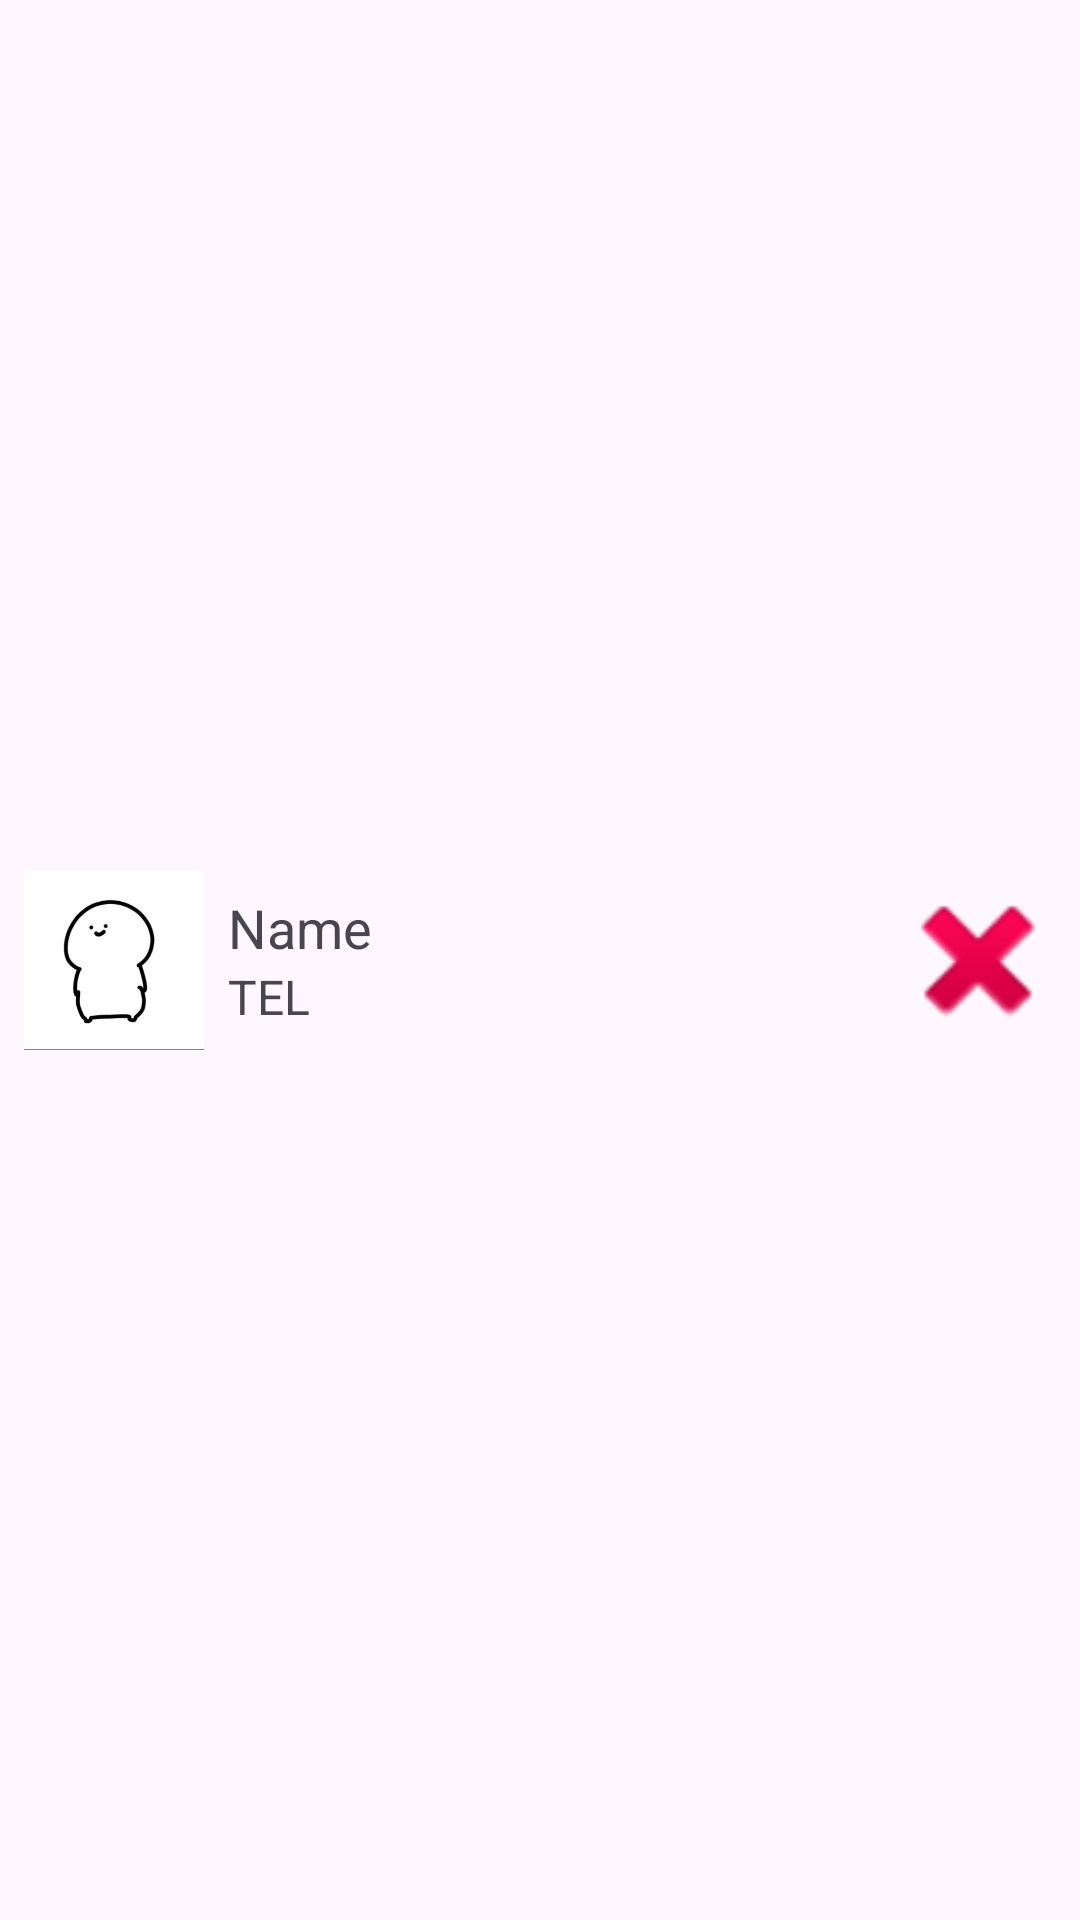

Write the Android layout XML for this screen, with the resource values it uses.
<!-- AndroidManifest.xml: application theme Theme.MyFrags0509 -->
<!-- res/layout/contact_item.xml -->
<?xml version="1.0" encoding="utf-8"?>
<LinearLayout xmlns:android="http://schemas.android.com/apk/res/android"
    android:layout_width="match_parent"
    android:layout_height="wrap_content"
    android:orientation="horizontal"
    android:padding="8dp">

    <ImageView
        android:id="@+id/imgIc"
        android:layout_width="60dp"
        android:layout_height="60dp"
        android:layout_gravity="center_vertical"
        android:scaleType="centerCrop"
        android:src="@drawable/head" />

    <LinearLayout
        android:layout_width="0dp"
        android:layout_height="wrap_content"
        android:layout_weight="1"
        android:orientation="vertical"
        android:layout_gravity="center_vertical"
        android:paddingStart="8dp">

        <TextView
            android:id="@+id/txtName"
            android:layout_width="wrap_content"
            android:layout_height="wrap_content"
            android:text="Name"
            android:textSize="18sp"
            android:layout_gravity="center_vertical" />

        <TextView
            android:id="@+id/txtTel"
            android:layout_width="wrap_content"
            android:layout_height="wrap_content"
            android:text="TEL"
            android:textSize="16sp"
            android:layout_gravity="center_vertical" />
    </LinearLayout>

    <ImageView
        android:id="@+id/imgCall"
        android:layout_width="60dp"
        android:layout_height="60dp"
        android:src="@drawable/phone"
        android:layout_gravity="center_vertical"
        android:scaleType="centerCrop"
        android:paddingStart="8dp" />

    <ImageView
        android:id="@+id/imgTrash"
        android:layout_width="60dp"
        android:layout_height="60dp"
        android:layout_gravity="center_vertical"
        android:paddingStart="8dp"
        android:scaleType="centerCrop"
        android:src="@android:drawable/ic_delete" />
</LinearLayout>
<!-- resources referenced by this layout -->
<resources>
  <!-- drawable head: jpg bitmap (drawable, 6653 bytes) -->
  <style name="Theme.MyFrags0509" parent="Base.Theme.MyFrags0509" />
  <style name="Base.Theme.MyFrags0509" parent="Theme.Material3.DayNight.NoActionBar">
          
          
      </style>
</resources>
